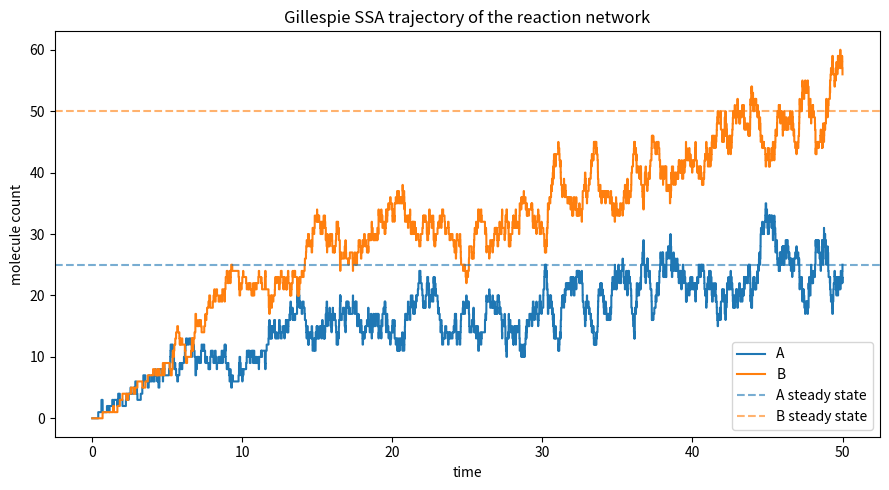

This figure's Python source: (Note: this script raises an exception after producing the figure.)
import matplotlib
matplotlib.use("Agg")
import matplotlib.pyplot as plt
import numpy as np


def gillespie(propensity_fn, stoich_fn, x0, tmax, max_iter, rng):
    """
    Gillespie direct method (SSA) for a general reaction network.

    propensity_fn(x) -> array R of reaction rates R_j for current state x
    stoich_fn(j, x)  -> stoichiometry vector gamma_j (state change of reaction j)
    x0               -> initial molecule-count vector
    tmax, max_iter   -> stop conditions
    Returns arrays of times and states (one row per recorded step).
    """
    t = 0.0                       # current time
    x = np.array(x0, dtype=float) # current state (molecule counts)
    times = [t]                   # trajectory storage
    states = [x.copy()]

    for _ in range(max_iter):
        # 1. Compute all propensities and their total rate.
        R = np.asarray(propensity_fn(x), dtype=float)
        R_tot = R.sum()
        if R_tot <= 0.0:          # no reaction can fire -> system frozen
            break

        # 2. Draw the waiting time tau ~ Exponential(rate = R_tot).
        tau = rng.exponential(1.0 / R_tot)

        # 3. Advance time; stop if we would step past tmax.
        if t + tau > tmax:
            break
        t = t + tau

        # 4. Pick reaction j with probability R_j / R_tot (inverse-CDF draw).
        u = rng.random() * R_tot
        j = np.searchsorted(np.cumsum(R), u)

        # 5. Update the state with reaction j's stoichiometry vector.
        x = x + np.asarray(stoich_fn(j, x), dtype=float)

        times.append(t)
        states.append(x.copy())

    return np.array(times), np.array(states)


# ---------------------------------------------------------------------------
# Test network: reversible dimerization-style birth/decay plus conversion.
# Species: [A, B]
# Reactions:
#   0: A -> B          (rate k1 * A)
#   1: B -> A          (rate k2 * B)
#   2: 0 -> A          (rate k3, constant source)
#   3: A -> 0          (rate k4 * A, degradation)
# ---------------------------------------------------------------------------
k1, k2, k3, k4 = 1.0, 0.5, 5.0, 0.2

# Stoichiometry vectors gamma_j (columns = species [A, B]).
STOICH = np.array([
    [-1, +1],   # reaction 0: A -> B
    [+1, -1],   # reaction 1: B -> A
    [+1,  0],   # reaction 2: 0 -> A
    [-1,  0],   # reaction 3: A -> 0
], dtype=float)


def propensity_fn(x):
    A, B = x
    return np.array([k1 * A, k2 * B, k3, k4 * A])


def stoich_fn(j, x):
    return STOICH[j]


rng = np.random.default_rng(5)
x0 = [0.0, 0.0]
tmax = 50.0
max_iter = 100000

times, states = gillespie(propensity_fn, stoich_fn, x0, tmax, max_iter, rng)

# ---------------------------------------------------------------------------
# Reported numerical results from the produced trajectory.
# ---------------------------------------------------------------------------
print("Number of reaction events fired:", len(times) - 1)
print("Final simulated time:", times[-1])
print("Final state A:", states[-1, 0])
print("Final state B:", states[-1, 1])

# Time-average of each species (weighted by the dwell time in each state).
dt = np.diff(times)
if dt.sum() > 0:
    A_timeavg = np.sum(states[:-1, 0] * dt) / dt.sum()
    B_timeavg = np.sum(states[:-1, 1] * dt) / dt.sum()
else:
    A_timeavg = states[0, 0]
    B_timeavg = states[0, 1]
print("Time-averaged A:", A_timeavg)
print("Time-averaged B:", B_timeavg)

# Deterministic steady state for cross-check (mean-field ODE fixed point):
#   dA/dt = -k1 A + k2 B + k3 - k4 A = 0
#   dB/dt =  k1 A - k2 B            = 0  =>  k1 A = k2 B
# From the second equation B = (k1/k2) A; substitute into the first:
#   -k1 A + k1 A + k3 - k4 A = 0  =>  A_ss = k3 / k4
A_ss = k3 / k4
B_ss = (k1 / k2) * A_ss
print("Deterministic steady-state A:", A_ss)
print("Deterministic steady-state B:", B_ss)

# ---------------------------------------------------------------------------
# Independent check: the SSA produces EXACT samples of the master equation.
# For the pure source/degradation subsystem 0 -> A (rate k3), A -> 0 (rate k4*A),
# the master equation has an exact stationary Poisson law with mean lambda = k3/k4.
# We run many independent short trajectories of just that subsystem and compare
# the empirical stationary mean to the exact analytic mean.
# ---------------------------------------------------------------------------
STOICH_bd = np.array([[+1.0], [-1.0]])  # source, degradation on species [A]


def prop_bd(x):
    return np.array([k3, k4 * x[0]])


def stoich_bd(j, x):
    return STOICH_bd[j]


rng2 = np.random.default_rng(12345)
n_trials = 4000
final_A = np.empty(n_trials)
for i in range(n_trials):
    t_bd, s_bd = gillespie(prop_bd, stoich_bd, [0.0], 40.0, 100000, rng2)
    final_A[i] = s_bd[-1, 0]  # sample near stationarity (t=40 >> 1/k4=5)

print("Master-equation check: empirical stationary mean A:", final_A.mean())
print("Master-equation check: empirical stationary var  A:", final_A.var())
print("Master-equation check: exact Poisson mean = var  :", k3 / k4)

# One-sentence explanation:
# Because the SSA draws each inter-event time from the exact exponential
# implied by the total propensity and each reaction with probability
# R_j/R_tot, it samples exactly the same jump process whose probability flow
# IS the chemical master equation, so agreement of the empirical stationary
# distribution with the analytic Poisson law confirms the routine is exact.
print("Note: SSA inter-event times ~ Exp(R_tot) and choice ~ R_j/R_tot are"
      " exactly the master-equation jump process, so matching the analytic"
      " Poisson stationary law confirms exactness.")

# ---------------------------------------------------------------------------
# Plot the time-and-state trajectory (step plot, since states are piecewise
# constant between reaction events).
# ---------------------------------------------------------------------------
fig, ax = plt.subplots(figsize=(9, 5))
ax.step(times, states[:, 0], where="post", label="A")
ax.step(times, states[:, 1], where="post", label="B")
ax.axhline(A_ss, color="C0", ls="--", alpha=0.6, label="A steady state")
ax.axhline(B_ss, color="C1", ls="--", alpha=0.6, label="B steady state")
ax.set_xlabel("time")
ax.set_ylabel("molecule count")
ax.set_title("Gillespie SSA trajectory of the reaction network")
ax.legend()
fig.tight_layout()
plt.savefig("/Users/lvmy/neu/teaching/numericalR/numericalR/recipe-eval/gen/8D.1.1_s5.png")
